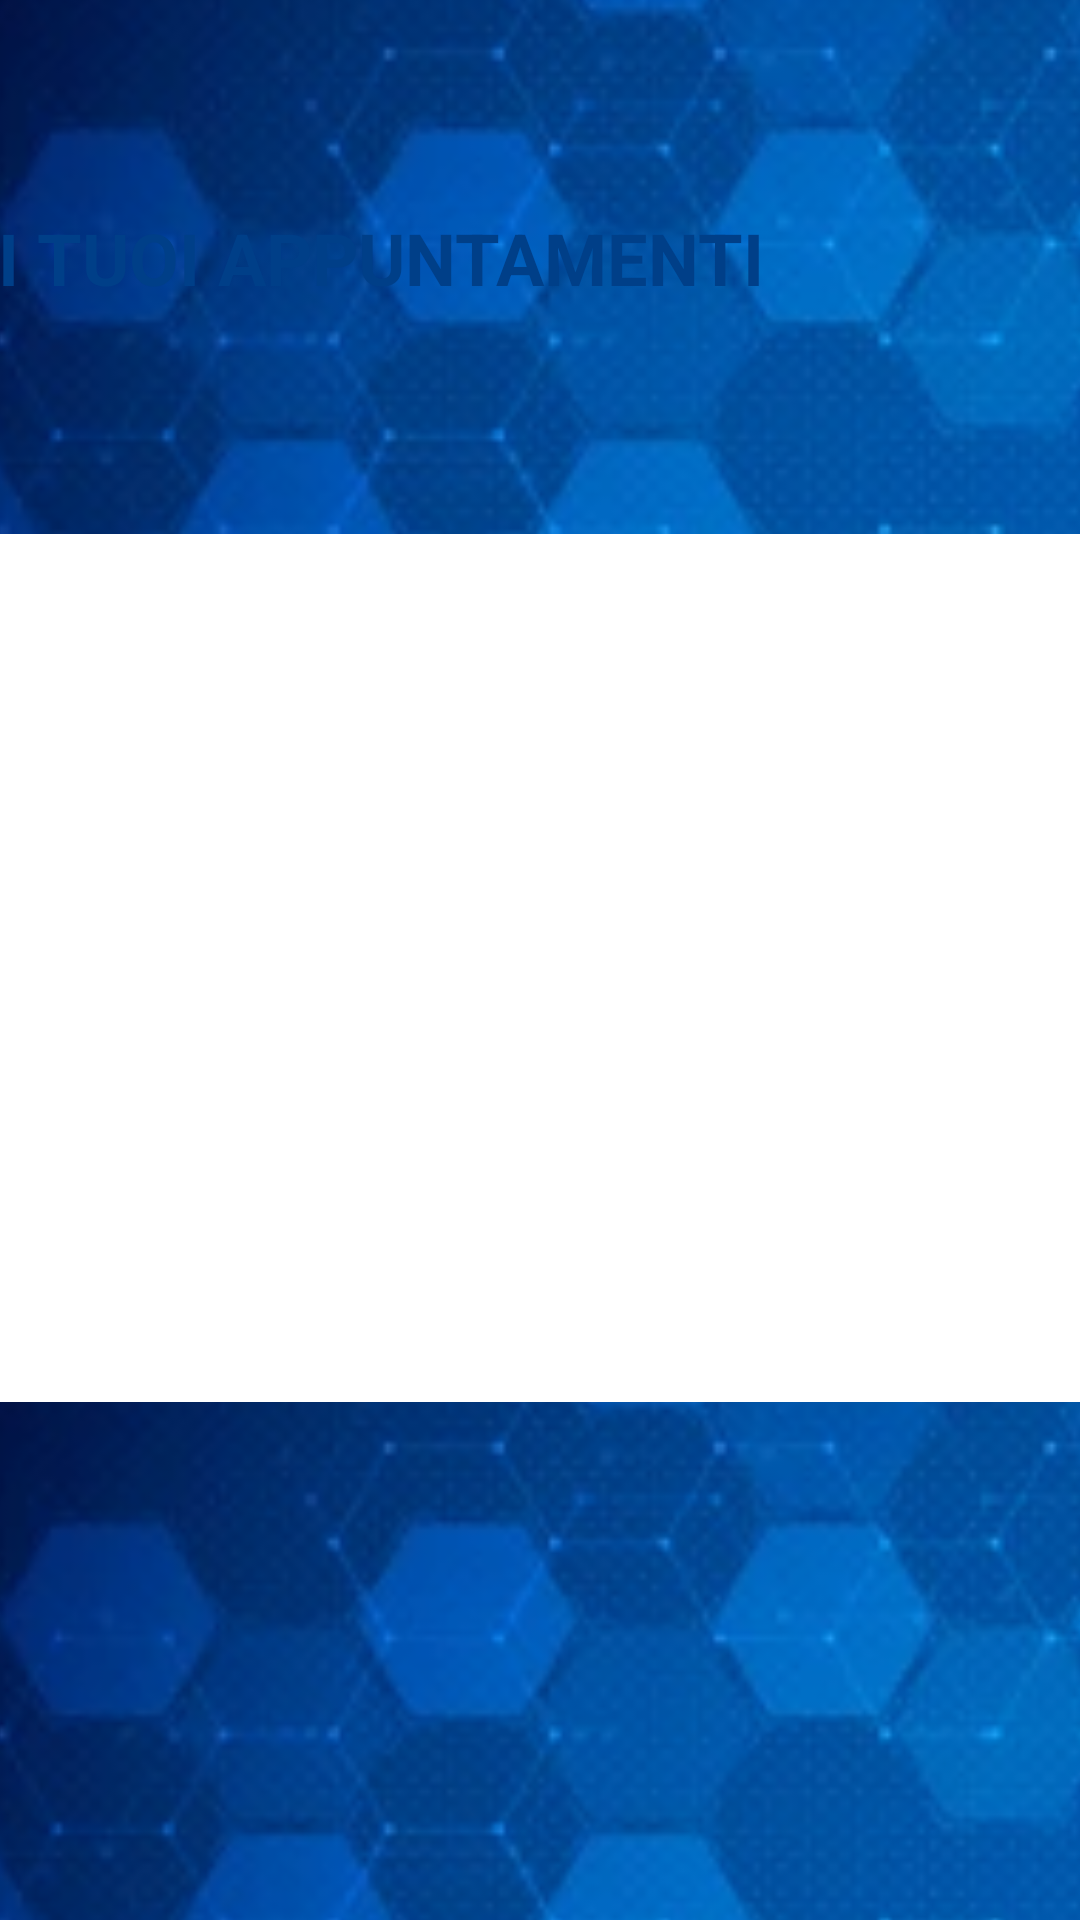

Android layout source for this screen:
<!-- AndroidManifest.xml: application theme Theme.RadioLab -->
<!-- res/layout/fragment_appuntamenti.xml -->
<?xml version="1.0" encoding="utf-8"?>
<androidx.constraintlayout.widget.ConstraintLayout xmlns:android="http://schemas.android.com/apk/res/android"
    xmlns:app="http://schemas.android.com/apk/res-auto"
    xmlns:tools="http://schemas.android.com/tools"
    android:layout_width="match_parent"
    android:layout_height="match_parent"
    tools:context=".UI.SediFragment">
    <androidx.constraintlayout.utils.widget.ImageFilterView
        android:id="@+id/imageFilterView"
        android:layout_width="422dp"
        android:layout_height="178dp"
        android:scaleType="centerCrop"
        android:src="@drawable/healthcare_bg"
        app:layout_constraintBottom_toBottomOf="parent"
        app:layout_constraintEnd_toEndOf="parent"
        app:layout_constraintHeight_percent=".27"
        app:layout_constraintStart_toStartOf="parent"
        app:layout_constraintTop_toTopOf="parent"
        app:layout_constraintVertical_bias="0.0" />

    <androidx.constraintlayout.utils.widget.ImageFilterView
        android:layout_width="422dp"
        android:layout_height="0dp"
        android:scaleType="centerCrop"
        android:src="@drawable/healthcare_bg"
        app:layout_constraintBottom_toBottomOf="parent"
        app:layout_constraintEnd_toEndOf="parent"
        app:layout_constraintHeight_percent=".27"
        app:layout_constraintStart_toStartOf="parent" />

    <androidx.constraintlayout.widget.ConstraintLayout
        android:id="@+id/constraintLayout"
        android:layout_width="410dp"
        android:layout_height="605dp"
        android:layout_marginTop="16dp"
        android:layout_marginBottom="12dp"
        android:background="@drawable/background_rounded"
        app:layout_constraintBottom_toBottomOf="parent"
        app:layout_constraintEnd_toEndOf="parent"
        app:layout_constraintHeight_percent=".78"
        app:layout_constraintStart_toStartOf="parent"
        app:layout_constraintTop_toTopOf="parent">
    <androidx.recyclerview.widget.RecyclerView
        android:id="@+id/rvElencoAppuntamenti"
        android:layout_width="0dp"
        android:layout_height="0dp"
        android:layout_marginStart="1dp"
        android:layout_marginEnd="1dp"
        android:layout_marginBottom="1dp"
        app:layout_constraintBottom_toBottomOf="parent"
        app:layout_constraintEnd_toEndOf="parent"
        app:layout_constraintStart_toStartOf="parent"
        app:layout_constraintTop_toBottomOf="@+id/tvElencoAppuntamentiPaziente" />

        <TextView
            android:id="@+id/tvElencoAppuntamentiPaziente"
            android:layout_width="0dp"
            android:layout_height="35dp"
            android:layout_marginStart="24dp"
            android:layout_marginTop="50dp"
            android:text="@string/i_tuoi_appuntamenti"
            android:textColor="@color/text_color_highlight"
            android:textSize="24sp"
            android:textStyle="bold"
            app:layout_constraintEnd_toEndOf="parent"
            app:layout_constraintStart_toStartOf="parent"
            app:layout_constraintTop_toTopOf="parent"
            tools:ignore="TextContrastCheck" />
</androidx.constraintlayout.widget.ConstraintLayout>
</androidx.constraintlayout.widget.ConstraintLayout>
<!-- resources referenced by this layout -->
<resources>
  <color name="text_color_highlight">#003F88</color>
  <!-- drawable healthcare_bg: png bitmap (drawable-mdpi, 46380 bytes) -->
  <string name="i_tuoi_appuntamenti">I TUOI APPUNTAMENTI</string>
  <style name="Theme.RadioLab" parent="Theme.MaterialComponents.DayNight.NoActionBar">
          
          <item name="colorPrimary">#BE2B91BF</item>
          <item name="colorPrimaryVariant">#BE044C6C</item>
          <item name="colorOnPrimary">@color/white</item>
          
          <item name="colorSecondary">#BE2B91BF</item>
          <item name="colorSecondaryVariant">#873F51B5</item>
          <item name="colorOnSecondary">#883F51B5</item>
          
          <item name="android:statusBarColor" tools:targetApi="l">?attr/colorPrimaryVariant</item>
          
      </style>
  <color name="white">#FFFFFFFF</color>
</resources>
